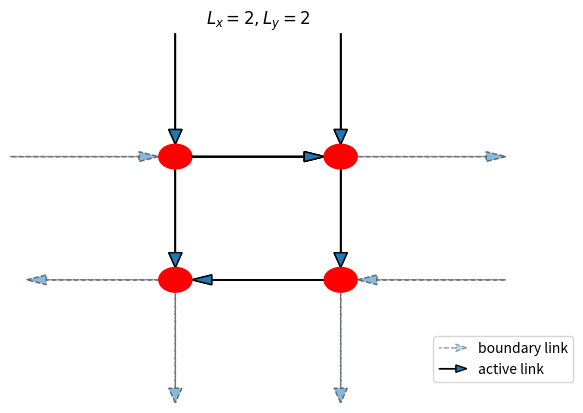
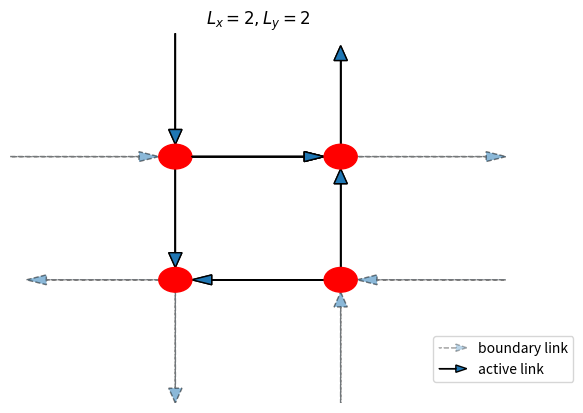
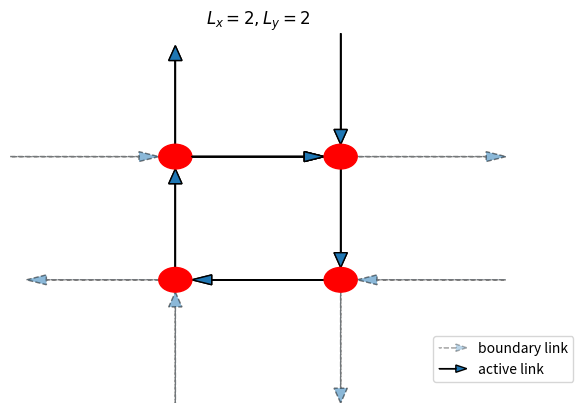
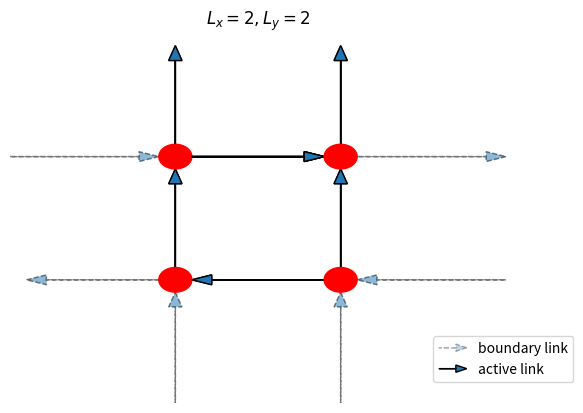
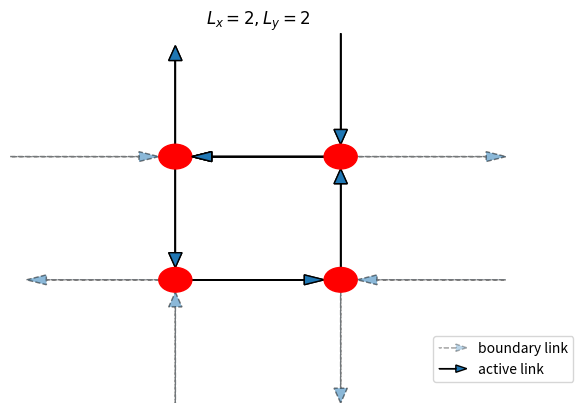

Python code for these plots, in order:
#!/usr/bin/env python3
# -*- coding: utf-8 -*-
"""
Created on Fri Oct 18 14:27:19 2019

[redacted]
"""
import itertools
from numpy import *
from numpy.linalg import svd,norm
import numpy as np
from numpy import exp, mod,meshgrid
import matplotlib.pyplot as plt
from mpl_toolkits.mplot3d import Axes3D
from matplotlib.legend_handler import HandlerPatch
import matplotlib.patches as mpatches

def make_legend_arrow(legend, orig_handle,
                      xdescent, ydescent,
                      width, height, fontsize):
    p = mpatches.FancyArrow(0, 0.5*height, width, 0, length_includes_head=True, head_width=0.75*height )
    return p
# %% 
def draw_lattice(config,Lx,Ly,boundary_left):
    import matplotlib.pyplot as plt
    fig, ax = plt.subplots()
    
    ax.set_xlim([-1,Lx])
    ax.set_ylim([-1,Ly])
    ax.axis('off')
    ax.set_title('$L_x ='+str(Lx)+ ', L_y='+str(Ly)+'$')
    
    # draw incoming arrows
    for iy in range(Ly):
        if boundary_left[iy]==1:
                arrow_bound = plt.arrow(0-1,iy,0.9,0, head_width=0.08, 
                                        length_includes_head=True, 
                                        alpha =0.3,linestyle='dashed') 
        else:
                arrow_bound = plt.arrow(0,iy,-0.9,0, linestyle='dashed',
                                        head_width=0.08, length_includes_head=True, 
                                        alpha = 0.3)     
        ax.add_artist(arrow_bound)
    
    
    for ix in range(Lx):
        for iy in range(Ly):
            
            node_id = ix*Ly + iy
            circle = plt.Circle((ix,iy), 0.1, color='r')
            
            link_up_id = node_id*2+1
            if config[link_up_id]==1:
                arrow_up = plt.arrow(ix,iy,0,0.9,
                                     head_width=0.08, length_includes_head=True) 
            else:
                arrow_up = plt.arrow(ix,iy+1,0,-0.9,
                                     head_width=0.08, length_includes_head=True) 
            
            link_right_id = node_id*2
            
            if ix < Lx - 1:
                if config[link_right_id]==1:
                    arrow_right = plt.arrow(ix+0.1,iy,0.8,0,
                                        head_width=0.08, length_includes_head=True) 
                else:
                        arrow_right = plt.arrow(ix+1,iy,-0.9,0, 
                                        head_width=0.08, length_includes_head=True)     
            else:
                if config[link_right_id]==1:
                    arrow_bound = plt.arrow(ix+0.1,iy,0.9,0, alpha = 0.3, 
                                            linestyle='dashed',
                                            head_width=0.08, length_includes_head=True) 
                else:
                    arrow_bound = plt.arrow(ix+1,iy,-0.9,0, alpha =0.3,
                                                linestyle='dashed',
                                                head_width=0.08, length_includes_head=True)     
                ax.add_artist(arrow_bound)
        # copy periodic links at iy = 0 from iy = Ly - 1
            if iy == 0:
                # copy link of the upper bound
                node_id = ix*Ly + Ly - 1   
                link_up_id = node_id*2+1
                if config[link_up_id]==1:
                     arrow_down = plt.arrow(ix,iy-1,0,0.9, alpha = 0.3, linestyle='dashed',
                                     head_width=0.08, length_includes_head=True) 
                else:
                    arrow_down = plt.arrow(ix,iy-0.1,0,-0.9,alpha = 0.3, linestyle='dashed',
                                     head_width=0.08, length_includes_head=True) 
                ax.add_artist(arrow_down)
             
            if ix == Lx - 1:
                  arrow_right.set_alpha=0.3
                
            ax.add_artist(arrow_up)
            ax.add_artist(arrow_right)
            ax.add_artist(circle)
    
    plt.legend([arrow_bound,arrow_right], ['boundary link','active link'],
               bbox_to_anchor=(1.15, 0.2),
               handler_map={mpatches.FancyArrow : HandlerPatch(patch_func=make_legend_arrow),})
    
    
# %%
def gauss_law_is_satisfied(config,boundary_left,boundary_right,Lx,Ly):
    sigma =[0,0,0,0]
    
    for iy in range(Ly):
        ix = Lx - 1
        node_id = ix*Ly + iy
        linkindex_right = node_id*2
        if config[linkindex_right] != boundary_right[iy]:
            return False
        
    for ix in range(Lx):
        for iy in range(Ly):
            
            node_id = ix*Ly + iy
            linkindex_up = node_id*2+1
            linkindex_right = node_id*2
            sigma[0] =  config[linkindex_up]
            sigma[1] =  config[linkindex_right]
            
            # link  down
            if iy == 0: 
                node_id_down = ix *Ly+ (Ly - 1)
                linkindex_down = node_id_down*2+1
            else:
                node_id_down = ix *Ly + (iy - 1)
                linkindex_down = node_id_down*2+1
            
            
            sigma[2] = config[linkindex_down]
            
            if ix == 0:
                sigma[3] = boundary_left[iy]
                
            else:
                node_id_left = (ix - 1)*Ly + iy
                linkindex_left = node_id_left*2
                sigma[3] = config[linkindex_left]
            
            
            charge = -sigma[0]-sigma[1]+sigma[2]+sigma[3];
            #print("ix",ix,"iy",iy,"links ^>v<",sigma,"charge",charge)
            
            if charge !=0 :
                return False
            

    return True

# %%
Lx =2
Ly = 2
boundary=[-1, 1,-1] # spins in vertical direction of boundary at ix = 0 and ix = Lx
Nlinks = 2*Lx*Ly
# %%

states=[-1,1]
list_of_lattice_config = list(itertools.product(states,repeat=Nlinks))


# %%
count = 0;
list_of_gauss_invariant_states =[]
for n,config in enumerate(list_of_lattice_config):
    #print(n," Checking config:" ,config)
 
    if gauss_law_is_satisfied(config,boundary,boundary,Lx,Ly):
        count = count + 1
        list_of_gauss_invariant_states.append(config)
        draw_lattice(config,Lx,Ly,boundary)

        
print(list_of_lattice_config)

print("Number of states fulfilling the gauss law: ",count)             